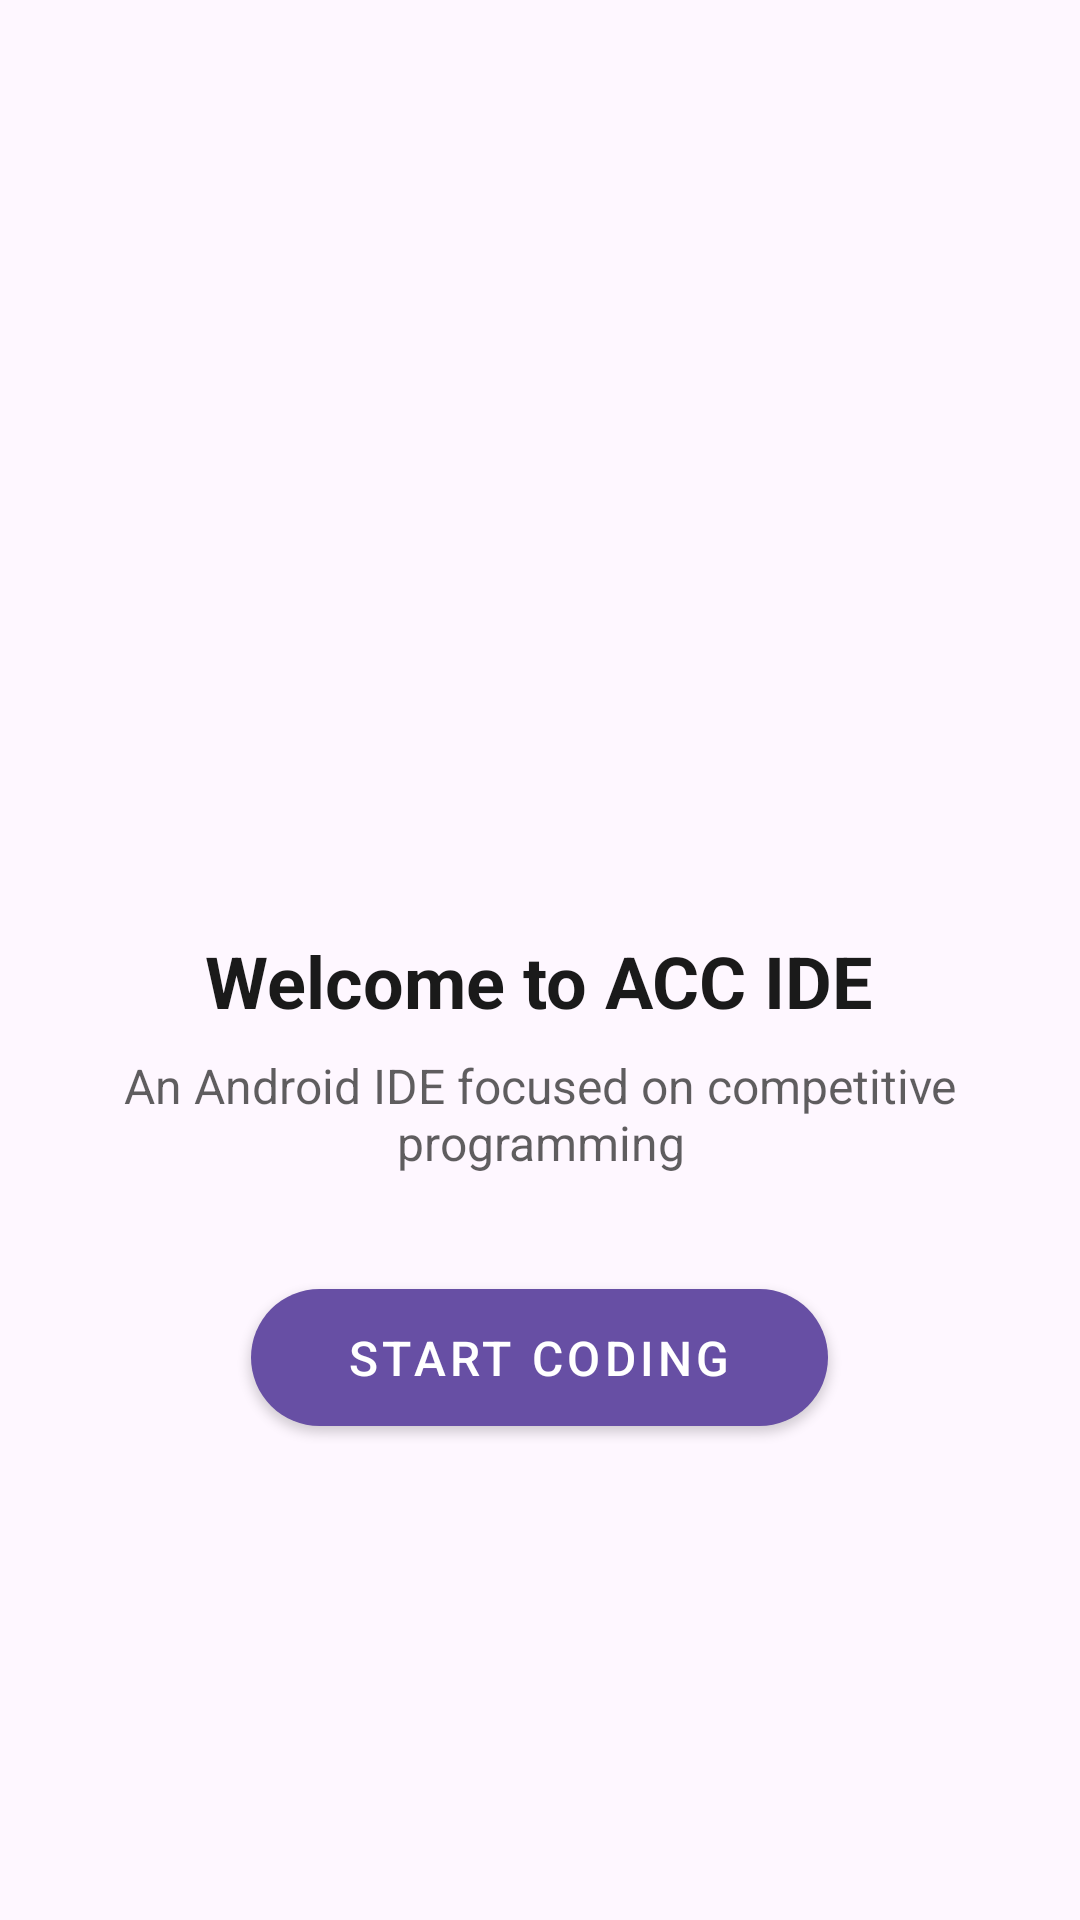

The Android layout XML behind this screen, and the referenced resources:
<!-- AndroidManifest.xml: application theme Theme.AccIDE -->
<!-- res/layout/fragment_welcome.xml -->
<?xml version="1.0" encoding="utf-8"?>
<androidx.constraintlayout.widget.ConstraintLayout xmlns:android="http://schemas.android.com/apk/res/android"
    xmlns:app="http://schemas.android.com/apk/res-auto"
    android:layout_width="match_parent"
    android:layout_height="match_parent"
    android:background="@color/content_background">

    <LinearLayout
        android:layout_width="wrap_content"
        android:layout_height="wrap_content"
        android:orientation="vertical"
        android:gravity="center"
        app:layout_constraintBottom_toBottomOf="parent"
        app:layout_constraintEnd_toEndOf="parent"
        app:layout_constraintStart_toStartOf="parent"
        app:layout_constraintTop_toTopOf="parent">

        <ImageView
            android:layout_width="120dp"
            android:layout_height="120dp"
            android:layout_marginBottom="32dp"
            android:src="@drawable/ic_code"
            android:contentDescription="@string/app_name"
            app:tint="?attr/colorPrimary" />

        <TextView
            android:id="@+id/welcome_text"
            android:layout_width="wrap_content"
            android:layout_height="wrap_content"
            android:text="@string/welcome_message"
            android:textAlignment="center"
            android:textSize="24sp"
            android:textStyle="bold"
            android:textColor="@color/onBackground_light" />

        <TextView
            android:layout_width="wrap_content"
            android:layout_height="wrap_content"
            android:text="@string/app_subtitle"
            android:textAlignment="center"
            android:textSize="16sp"
            android:layout_marginTop="8dp"
            android:layout_marginBottom="32dp"
            android:textColor="@color/onBackground_light"
            android:alpha="0.7" />

        <com.google.android.material.button.MaterialButton
            android:id="@+id/start_coding_button"
            android:layout_width="wrap_content"
            android:layout_height="wrap_content"
            android:text="@string/start_coding"
            android:textSize="16sp"
            android:paddingStart="32dp"
            android:paddingEnd="32dp"
            android:paddingTop="12dp"
            android:paddingBottom="12dp"
            app:cornerRadius="24dp" />
    </LinearLayout>

</androidx.constraintlayout.widget.ConstraintLayout>
<!-- resources referenced by this layout -->
<resources>
  <color name="content_background">#fef7ff</color>
  <color name="onBackground_light">#1A1A1A</color>
  <string name="app_name">ACC IDE</string>
  <string name="app_subtitle">An Android IDE focused on competitive programming</string>
  <string name="start_coding">Start coding</string>
  <string name="welcome_message">Welcome to ACC IDE</string>
  <style name="Theme.AccIDE" parent="Theme.MaterialComponents.DayNight.NoActionBar">
          
          <item name="colorPrimary">@color/primary_light</item>
          <item name="colorPrimaryVariant">@color/colorPrimaryDark</item>
          <item name="colorOnPrimary">@color/onPrimary_light</item>
          
          <item name="colorSecondary">@color/secondary_light</item>
          <item name="colorSecondaryVariant">@color/secondary_light</item>
          <item name="colorOnSecondary">@color/onSecondary_light</item>
          
          <item name="android:statusBarColor">@color/white</item>
          <item name="android:windowLightStatusBar">true</item>
          
          <item name="colorPrimaryContainer">@color/white</item>
          <item name="colorOnPrimaryContainer">@color/black</item>
          <item name="android:colorBackground">@color/background_light</item>
          <item name="colorOnBackground">@color/onBackground_light</item>
          <item name="colorSurface">@color/surface_light</item>
          <item name="colorOnSurface">@color/onSurface_light</item>
          <item name="colorSurfaceVariant">@color/surfaceVariant_light</item>
          <item name="colorOnSurfaceVariant">@color/onSurfaceVariant_light</item>
      </style>
  <color name="primary_light">#674fa4</color>
  <color name="colorPrimaryDark">#3700B3</color>
  <color name="onPrimary_light">#FFFFFF</color>
  <color name="secondary_light">#0288D1</color>
  <color name="onSecondary_light">#FFFFFF</color>
  <color name="white">#FFFFFFFF</color>
  <color name="black">#FF000000</color>
  <color name="background_light">#FFFFFF</color>
  <color name="surface_light">#F8F8F8</color>
  <color name="onSurface_light">#1A1A1A</color>
  <color name="surfaceVariant_light">#E0E0E0</color>
  <color name="onSurfaceVariant_light">#1A1A1A</color>
</resources>
